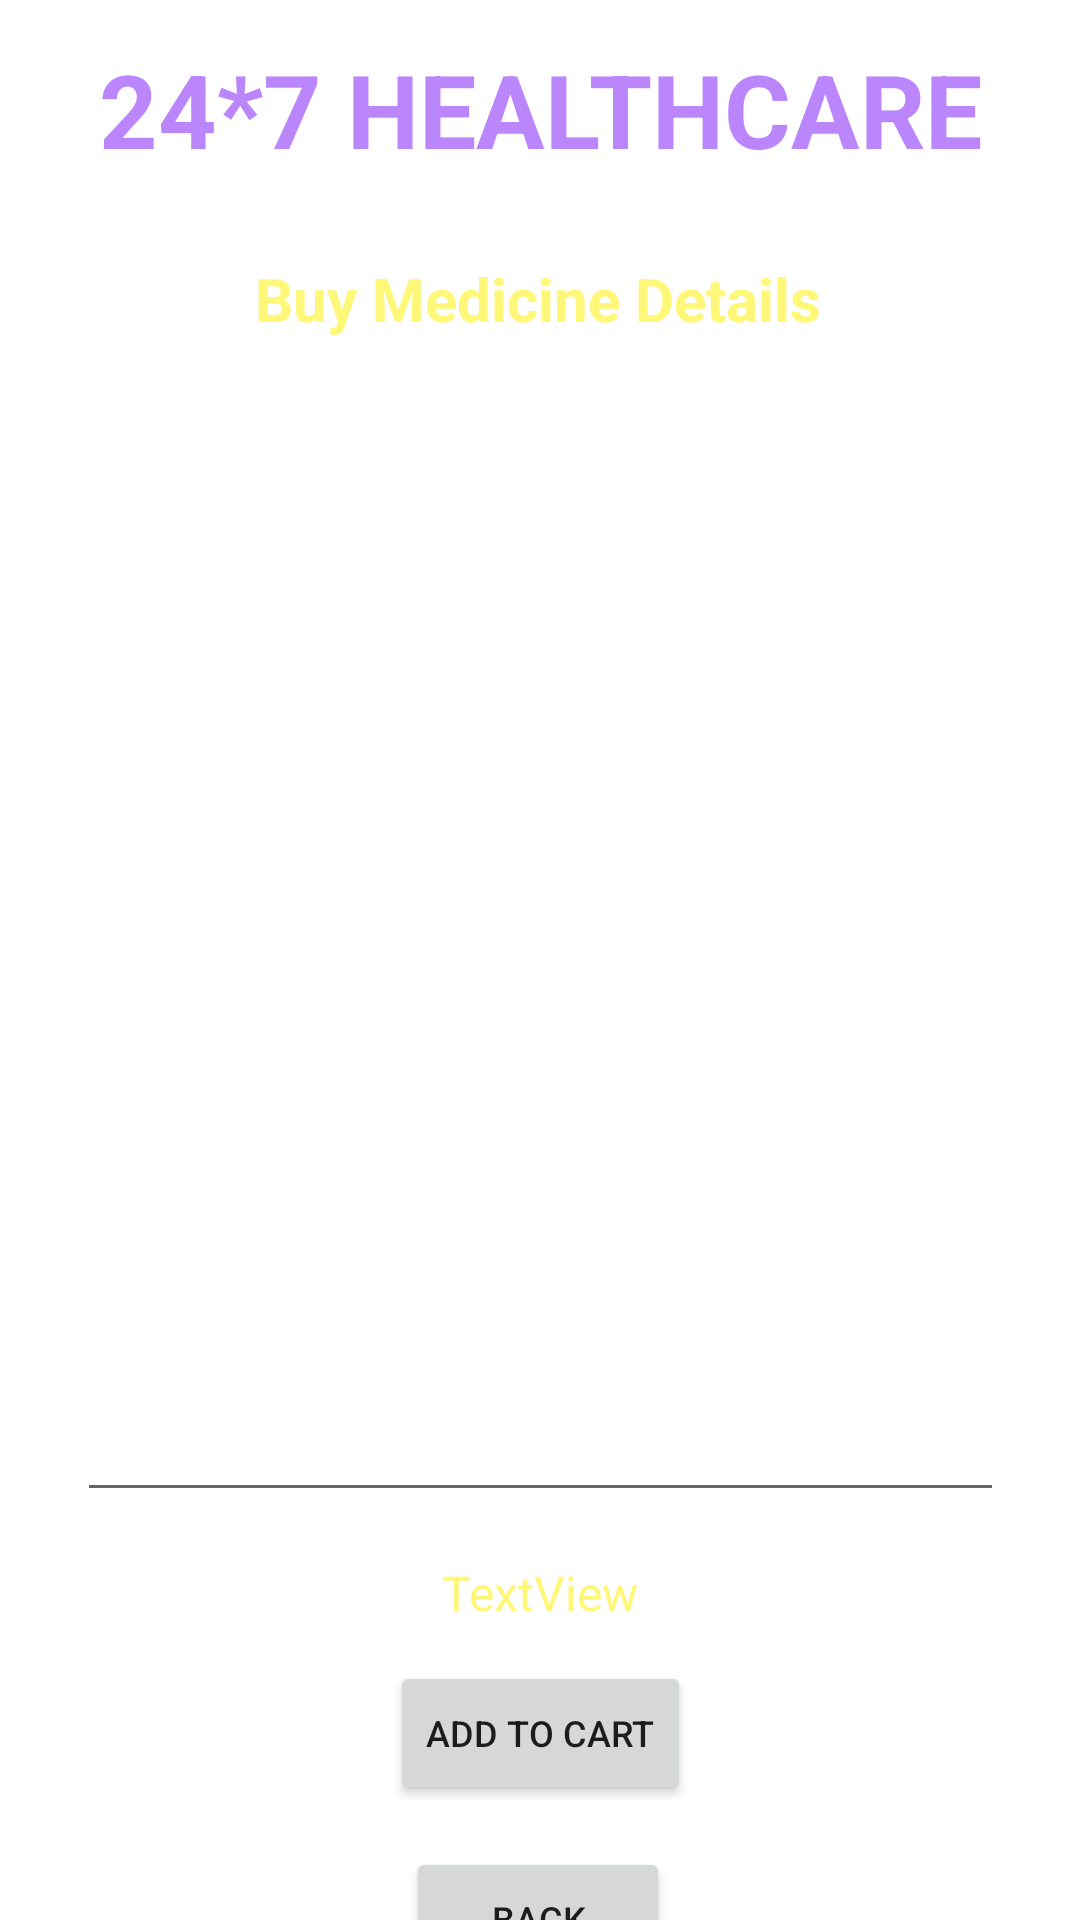

Produce the Android XML layout that renders to this screen, including the resource entries it uses.
<!-- AndroidManifest.xml: application theme Theme.Ourhealth -->
<!-- res/layout/activity_buy_medicine_details.xml -->
<?xml version="1.0" encoding="utf-8"?>
<androidx.constraintlayout.widget.ConstraintLayout xmlns:android="http://schemas.android.com/apk/res/android"
    xmlns:app="http://schemas.android.com/apk/res-auto"
    xmlns:tools="http://schemas.android.com/tools"
    android:layout_width="match_parent"
    android:layout_height="match_parent"
    tools:context=".BuyMedicineDetailsActivity"
    android:background="@drawable/back1">

    <TextView
        android:id="@+id/titleBMDName"
        android:layout_width="wrap_content"
        android:layout_height="wrap_content"
        android:text="24*7 HEALTHCARE"
        android:textColor="@color/purple_200"
        android:textSize="34sp"
        android:textStyle="bold"
        app:layout_constraintBottom_toBottomOf="parent"
        app:layout_constraintEnd_toEndOf="parent"
        app:layout_constraintStart_toStartOf="parent"
        app:layout_constraintTop_toTopOf="parent"
        app:layout_constraintVertical_bias="0.023" />

    <TextView
        android:id="@+id/titleBMDLocation"
        android:layout_width="wrap_content"
        android:layout_height="wrap_content"
        android:text="Deliver Location : Pune"
        android:textColor="@color/colorWhite"
        android:textSize="12sp"
        android:textStyle="bold"
        app:layout_constraintBottom_toBottomOf="parent"
        app:layout_constraintEnd_toEndOf="parent"
        app:layout_constraintHorizontal_bias="0.498"
        app:layout_constraintStart_toStartOf="parent"
        app:layout_constraintTop_toBottomOf="@+id/titleBMDName"
        app:layout_constraintVertical_bias="0.012" />

    <TextView
        android:id="@+id/titleBMDPackageName"
        android:layout_width="wrap_content"
        android:layout_height="wrap_content"
        android:text="Buy Medicine Details"
        android:textColor="@color/yellowLight"
        android:textSize="20sp"
        android:textStyle="bold"
        app:layout_constraintBottom_toBottomOf="parent"
        app:layout_constraintEnd_toEndOf="parent"
        app:layout_constraintHorizontal_bias="0.497"
        app:layout_constraintStart_toStartOf="parent"
        app:layout_constraintTop_toBottomOf="@+id/titleBMDName"
        app:layout_constraintVertical_bias="0.049" />

    <EditText
        android:id="@+id/editTextBMDMultiLine"
        android:layout_width="309dp"
        android:layout_height="371dp"
        android:layout_marginTop="20dp"
        android:ems="10"
        android:gravity="start|top"
        android:inputType="textMultiLine"
        android:textColor="@color/colorWhite"
        app:layout_constraintBottom_toBottomOf="parent"
        app:layout_constraintEnd_toEndOf="parent"
        app:layout_constraintStart_toStartOf="parent"
        app:layout_constraintTop_toBottomOf="@+id/titleBMDPackageName"
        app:layout_constraintVertical_bias="0.0" />

    <TextView
        android:id="@+id/textViewBMDTotalCost"
        android:layout_width="wrap_content"
        android:layout_height="wrap_content"
        android:layout_marginTop="16dp"
        android:text="TextView"
        android:textColor="@color/yellowLight"
        android:textSize="16sp"
        app:layout_constraintEnd_toEndOf="parent"
        app:layout_constraintStart_toStartOf="parent"
        app:layout_constraintTop_toBottomOf="@+id/editTextBMDMultiLine" />

    <Button
        android:id="@+id/buttonBMDCart"
        android:layout_width="wrap_content"
        android:layout_height="wrap_content"
        android:layout_marginTop="12dp"
        android:text="ADD TO CART"
        android:textSize="12sp"
        app:layout_constraintEnd_toEndOf="parent"
        app:layout_constraintStart_toStartOf="parent"
        app:layout_constraintTop_toBottomOf="@+id/textViewBMDTotalCost" />

    <Button
        android:id="@+id/buttonBMDBack"
        android:layout_width="wrap_content"
        android:layout_height="wrap_content"
        android:layout_marginTop="14dp"
        android:text="BACK"
        android:textSize="12sp"
        app:layout_constraintBottom_toBottomOf="parent"
        app:layout_constraintEnd_toEndOf="parent"
        app:layout_constraintHorizontal_bias="0.498"
        app:layout_constraintStart_toStartOf="parent"
        app:layout_constraintTop_toBottomOf="@+id/buttonBMDCart"
        app:layout_constraintVertical_bias="0.0" />

</androidx.constraintlayout.widget.ConstraintLayout>
<!-- resources referenced by this layout -->
<resources>
  <color name="colorWhite">#FFFFFFFF</color>
  <color name="purple_200">#FFBB86FC</color>
  <color name="yellowLight">#fff777</color>
  <style name="Theme.Ourhealth" parent="Theme.MaterialComponents.DayNight.NoActionBar">
          
          <item name="colorPrimary">@color/purple_500</item>
          <item name="colorPrimaryVariant">@color/purple_700</item>
          <item name="colorOnPrimary">@color/white</item>
          
          <item name="colorSecondary">@color/teal_200</item>
          <item name="colorSecondaryVariant">@color/teal_700</item>
          <item name="colorOnSecondary">@color/black</item>
          
          <item name="android:statusBarColor" tools:targetApi="l">?attr/colorPrimaryVariant</item>
          
      </style>
  <color name="purple_500">#FF6200EE</color>
  <color name="purple_700">#FF3700B3</color>
  <color name="white">#FFFFFFFF</color>
  <color name="teal_200">#FF03DAC5</color>
  <color name="teal_700">#FF018786</color>
  <color name="black">#FF000000</color>
</resources>
